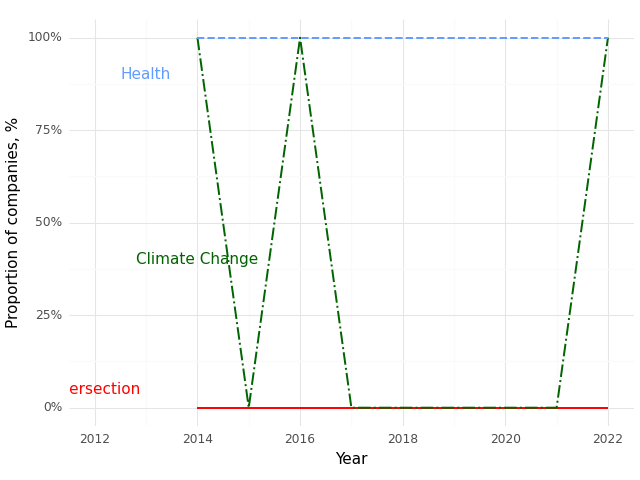

Data behind this chart, as committed beside it:
, Year, Climate (Prop), Health (Prop), Intersection (Prop)
0, 2014, 1.0, 1.0, 0.0
1, 2015, 0.0, 1.0, 0.0
2, 2016, 1.0, 1.0, 0.0
3, 2017, 0.0, 1.0, 0.0
4, 2018, 0.0, 1.0, 0.0
5, 2021, 0.0, 1.0, 0.0
6, 2022, 1.0, 1.0, 0.0
